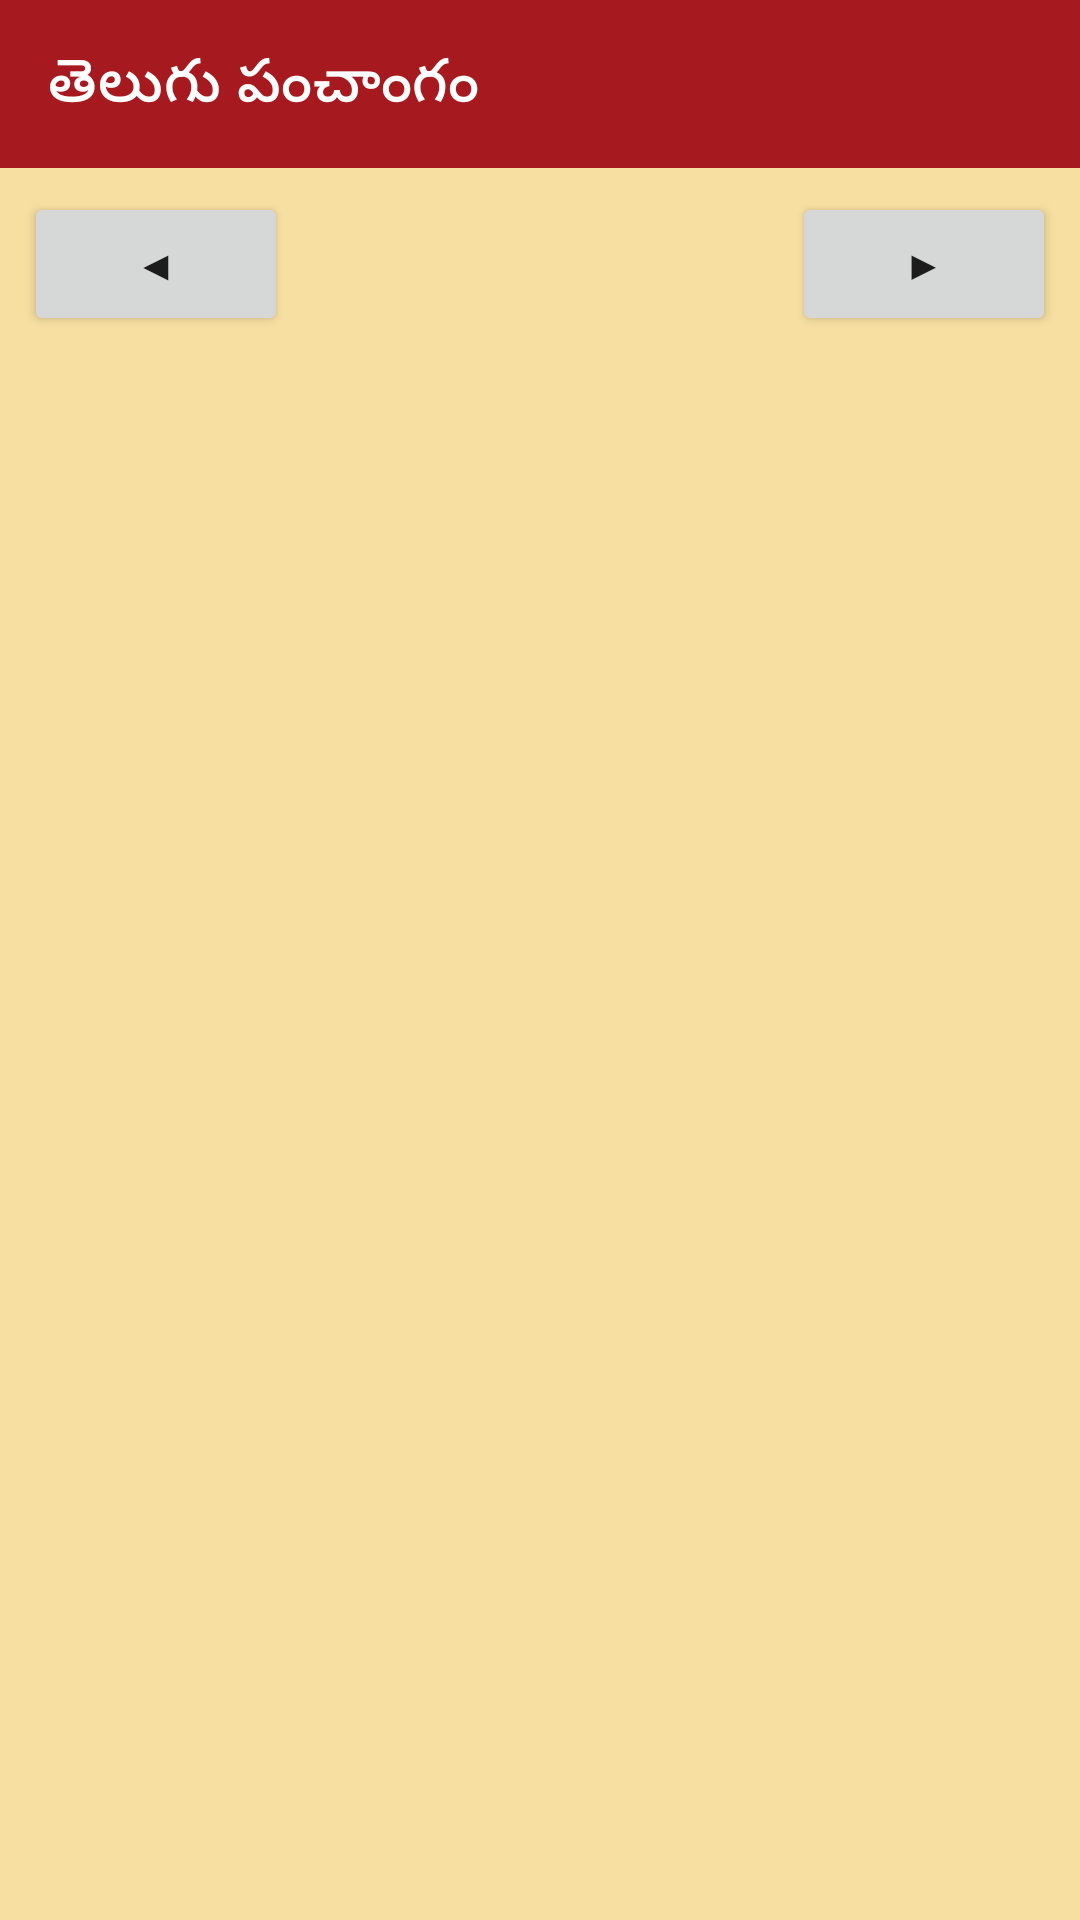

Write the Android layout XML for this screen, with the resource values it uses.
<!-- AndroidManifest.xml: application theme Theme.Panchangam -->
<!-- res/layout/activity_calendar_month.xml -->
<?xml version="1.0" encoding="utf-8"?>
<LinearLayout
    xmlns:android="http://schemas.android.com/apk/res/android"
    xmlns:app="http://schemas.android.com/apk/res-auto"
    xmlns:tools="http://schemas.android.com/tools"
    android:layout_width="match_parent"
    android:layout_height="match_parent"
    android:orientation="vertical"
    android:background="@color/gold_bg">

    <androidx.appcompat.widget.Toolbar
        android:id="@+id/toolbar"
        android:layout_width="match_parent"
        android:layout_height="?attr/actionBarSize"
        android:background="@color/maroon_primary"
        app:title="@string/feat_telugu_panchangam"
        app:titleTextColor="@color/white" />

    <LinearLayout
        android:layout_width="match_parent"
        android:layout_height="wrap_content"
        android:orientation="horizontal"
        android:gravity="center"
        android:padding="8dp">

        <Button
            android:id="@+id/btnPrevMonth"
            android:layout_width="wrap_content"
            android:layout_height="wrap_content"
            android:text="◀" />

        <TextView
            android:id="@+id/tvMonthYear"
            android:layout_width="0dp"
            android:layout_weight="1"
            android:layout_height="wrap_content"
            android:gravity="center"
            android:textStyle="bold"
            android:textSize="18sp"
            android:textColor="@color/text_red"
            tools:text="సెప్టెంబర్ 2026" />

        <Button
            android:id="@+id/btnNextMonth"
            android:layout_width="wrap_content"
            android:layout_height="wrap_content"
            android:text="▶" />

    </LinearLayout>

    <androidx.recyclerview.widget.RecyclerView
        android:id="@+id/rvDays"
        android:layout_width="match_parent"
        android:layout_height="0dp"
        android:layout_weight="1" />

</LinearLayout>
<!-- resources referenced by this layout -->
<resources>
  <color name="gold_bg">#F7DFA1</color>
  <color name="maroon_primary">#A6191E</color>
  <color name="text_red">#B5121B</color>
  <color name="white">#FFFFFF</color>
  <string name="feat_telugu_panchangam">తెలుగు పంచాంగం</string>
  <style name="Theme.Panchangam" parent="Theme.MaterialComponents.Light.NoActionBar">
          <item name="colorPrimary">@color/maroon_primary</item>
          <item name="colorPrimaryDark">@color/maroon_dark</item>
          <item name="colorAccent">@color/highlight_orange</item>
          <item name="android:windowBackground">@color/gold_bg</item>
          <item name="android:statusBarColor">@color/maroon_dark</item>
      </style>
  <color name="maroon_dark">#7A1216</color>
  <color name="highlight_orange">#E8720C</color>
</resources>
